Run: headless pygame with SDL's dummy video driver; simulated clock (each Clock.tick advances the game by its frame time, no real sleeping); random seed 0; keys injected as events and as key.get_pressed() state; no mouse input; restart key C tapped at the start of phases 3 and 4.
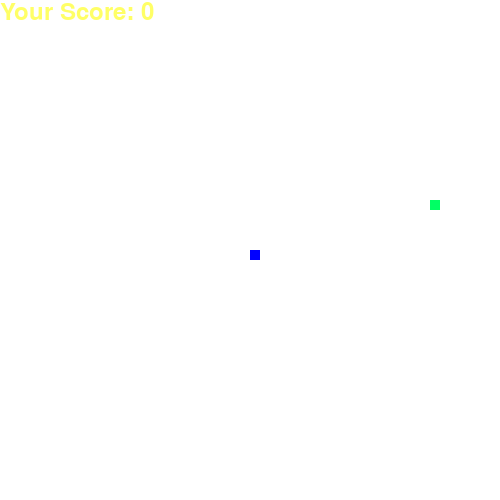
Frame 1 of 4 · flips 1–60 · no input
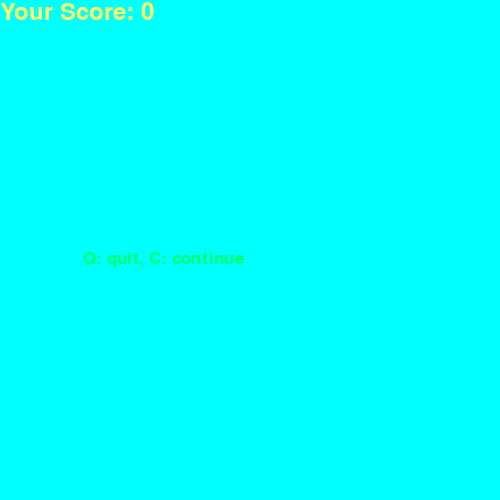
Frame 2 of 4 · flips 61–180 · tapped SPACE, RETURN · held RIGHT (→), D
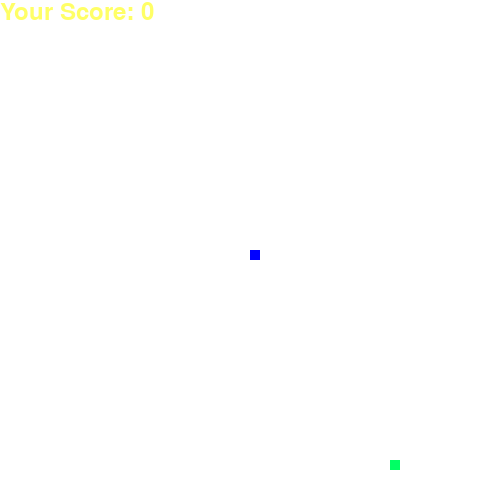
Frame 3 of 4 · flips 181–300 · tapped C · held DOWN (↓), S
Frame 4 of 4 · flips 301–420 · tapped C · held LEFT (←), A, UP (↑), W · screen same as frame 2, image omitted

The pygame program that drew these frames:

import pygame
import time
import random

pygame.init()

green = (0, 255, 100)
white = (255, 255, 255)
yellow = (255, 255, 102)
blue = (0, 0, 255)
red = (255,0,0)
aqua = (0, 255, 255)

new_y = 0
new_x = 0
ypos = 20
xpos = 20

dis_x = 500
dis_y = 500

game_over = False

snake_block = 10
snake_speed = 15

dis = pygame.display.set_mode((dis_x, dis_y))
dis.fill(green)

pygame.display.set_caption('I like snake')

clock = pygame.time.Clock()


font_style = pygame.font.SysFont("bahnschrift", 25)
score_font = pygame.font.SysFont("comicsansms", 35)
 
 
def Your_score(score):
    value = score_font.render("Your Score: " + str(score), True, yellow)
    dis.blit(value, [0, 0])
 
 
def our_snake(snake_block, snake_list):
  for x in snake_list:
    pygame.draw.rect(dis, red, [x[0], x[1], snake_block, snake_block])

def message(msg, colour): 
  mesg = font_style.render(msg, True, colour)
  dis.blit(mesg, [dis_x/6, dis_y/2])
 
def gameLoop():
  game_over = False
  game_close = False
  
  xpos = dis_x/2
  ypos = dis_y/2

  new_x = 0
  new_y = 0

  snake_list=[]
  length_of_snake = 1
  
  foodx = round(random.randrange(0, dis_x - snake_block) / 10.0) * 10.0
  foody = round(random.randrange(0, dis_y - snake_block) / 10.0) * 10.
  
  while not game_over:

    while game_close == True:
      dis.fill(aqua)
      message("Q: quit, C: continue", green)
      Your_score(length_of_snake - 1)

      pygame.display.update()

      for event in pygame.event.get():
        if event.type == pygame.KEYDOWN:
          if event.key == pygame.K_q:
            game_over = True
            game_close = False
          elif event.key == pygame.K_c:
            gameLoop()
        if event.type == pygame.QUIT:
          game_over = True
          game_close = False

          
    for event in pygame.event.get():
      if event.type == pygame.QUIT:
        game_over = True
      if event.type == pygame.KEYDOWN:
        if event.key == pygame.K_UP:
          if new_y == snake_block and length_of_snake > 1:
            break
          else:
            new_x = 0
            new_y = -snake_block
        elif event.key == pygame.K_LEFT:
          if new_x == snake_block and length_of_snake > 1:
            break
          else:
            new_x = -snake_block
            new_y = 0
        elif event.key == pygame.K_DOWN:
          if new_y == -snake_block and length_of_snake > 1:
            break
          else:
            new_x = 0
            new_y = snake_block
        elif event.key == pygame.K_RIGHT:
          if new_x == -snake_block and length_of_snake > 1:
            break
          else:
            new_x = snake_block
            new_y = 0
  
   
    if xpos >= dis_x or xpos < 0 or ypos >= dis_y or ypos < 0:
        game_close = True
   
    ypos += new_y
    xpos += new_x
    dis.fill(white)
    
    pygame.draw.rect(dis, green, [foodx, foody, snake_block, snake_block])
    snake_head = []
    snake_head.append(xpos)
    snake_head.append(ypos)
    snake_list.append(snake_head)
    if len(snake_list) > length_of_snake:
        del snake_list[0]

    
 
    for x in snake_list[:-1]:
        if x == snake_head:
          game_close = True
 
    our_snake(snake_block, snake_list)
    Your_score(length_of_snake - 1)
    
    pygame.draw.rect(dis, blue, [xpos, ypos, snake_block, snake_block])
    pygame.display.update()


    if xpos == foodx and ypos == foody:
        foodx = round(random.randrange(0, dis_x - snake_block) / 10.0) * 10.0
        foody = round(random.randrange(0, dis_y - snake_block) / 10.0) * 10.0
        length_of_snake += 1
    
    clock.tick(snake_speed)
    
  pygame.quit()
  quit()
gameLoop()
